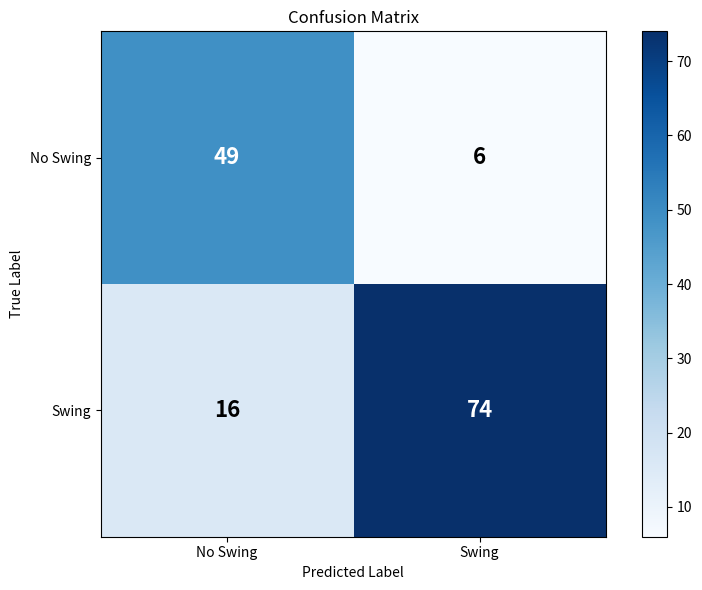
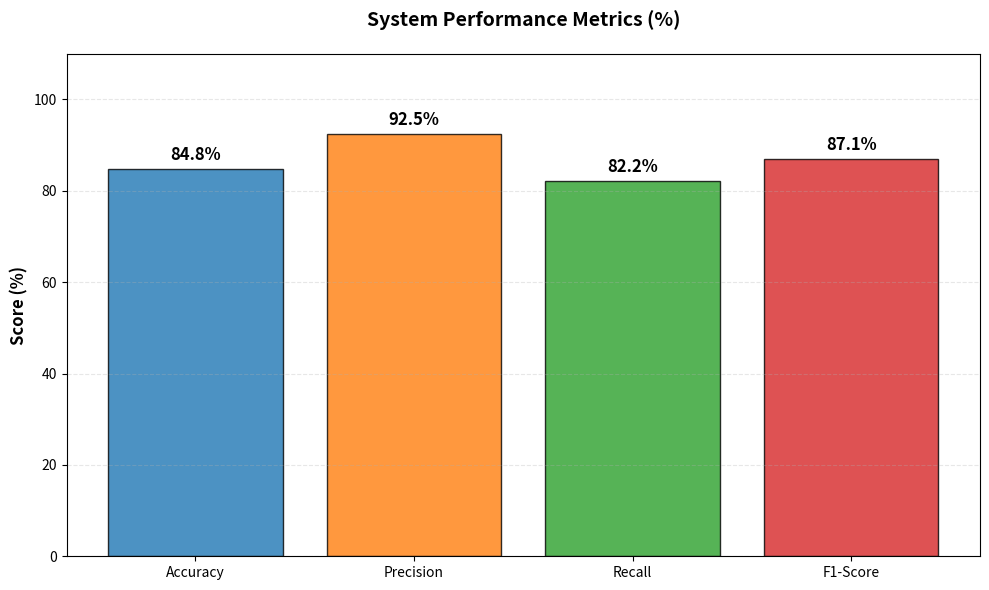
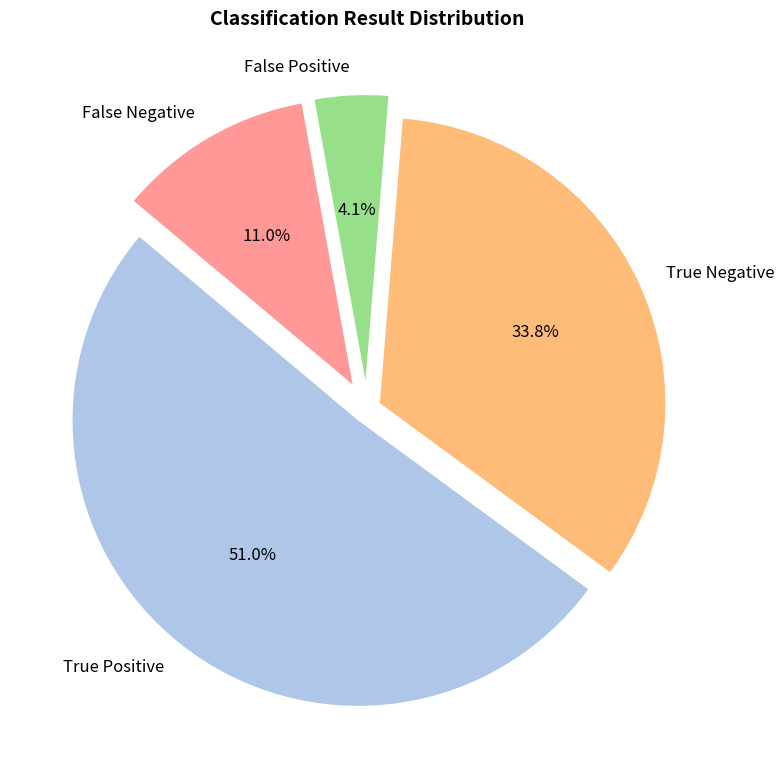

Here is the Python script that generated these plots, in order:
import matplotlib.pyplot as plt
import numpy as np
import os

# 데이터 설정
# TP=74, TN=49, FP=6, FN=16
cm = np.array([[49, 6], [16, 74]])
labels = ['No Swing', 'Swing']

metrics = {
    'Accuracy': 84.83,
    'Precision': 92.50,
    'Recall': 82.22,
    'F1-Score': 87.06
}

# 출력 디렉토리 설정
output_dir = 'plots'  # 차트 저장 폴더 (자동 생성)
if not os.path.exists(output_dir):
    os.makedirs(output_dir)

# 1. Confusion Matrix Heatmap (Matplotlib only)
fig, ax = plt.subplots(figsize=(8, 6))
im = ax.imshow(cm, interpolation='nearest', cmap=plt.cm.Blues)
ax.figure.colorbar(im, ax=ax)
ax.set(xticks=np.arange(cm.shape[1]),
       yticks=np.arange(cm.shape[0]),
       xticklabels=labels, yticklabels=labels,
       title='Confusion Matrix',
       ylabel='True Label',
       xlabel='Predicted Label')

# 텍스트 추가
thresh = cm.max() / 2.
for i in range(cm.shape[0]):
    for j in range(cm.shape[1]):
        ax.text(j, i, format(cm[i, j], 'd'),
                ha="center", va="center",
                color="white" if cm[i, j] > thresh else "black",
                fontsize=16, fontweight='bold')

fig.tight_layout()
plt.savefig(os.path.join(output_dir, 'confusion_matrix.png'), dpi=300)
plt.close()

# 2. Performance Metrics Bar Chart
names = list(metrics.keys())
values = list(metrics.values())

plt.figure(figsize=(10, 6))
# Matplotlib colors
colors = ['#1f77b4', '#ff7f0e', '#2ca02c', '#d62728']
bars = plt.bar(names, values, color=colors, alpha=0.8, edgecolor='black')

# 막대 위에 값 표시
for bar in bars:
    yval = bar.get_height()
    plt.text(bar.get_x() + bar.get_width()/2, yval + 1, f'{yval:.1f}%', ha='center', va='bottom', fontsize=12, fontweight='bold')

plt.ylim(0, 110)
plt.ylabel('Score (%)', fontsize=12, fontweight='bold')
plt.title('System Performance Metrics (%)', fontsize=14, fontweight='bold', pad=20)
plt.grid(axis='y', linestyle='--', alpha=0.3)
plt.tight_layout()
plt.savefig(os.path.join(output_dir, 'performance_metrics.png'), dpi=300)
plt.close()

# 3. Error Analysis Pie Chart
error_labels = ['True Positive', 'True Negative', 'False Positive', 'False Negative']
error_counts = [74, 49, 6, 16]
colors = ['#aec7e8', '#ffbb78', '#98df8a', '#ff9896']
explode = (0.05, 0.05, 0.1, 0.1)

plt.figure(figsize=(8, 8))
plt.pie(error_counts, labels=error_labels, autopct='%1.1f%%', startangle=140, 
        colors=colors, explode=explode, shadow=False, textprops={'fontsize': 12})
plt.title('Classification Result Distribution', fontsize=14, fontweight='bold', pad=20)
plt.tight_layout()
plt.savefig(os.path.join(output_dir, 'result_distribution.png'), dpi=300)
plt.close()

print(f"이미지들이 성공적으로 저장되었습니다: {output_dir}")
